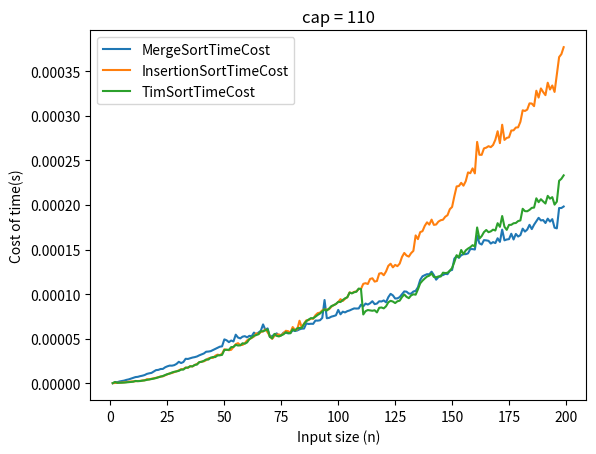

Generate this figure with matplotlib:
import random
from time import time
from matplotlib import pyplot as plt
import math
from statistics import mean 
"""
The merge sort implementation is taken from website:
URL: https://realpython.com/sorting-algorithms-python/#the-merge-sort-algorithm-in-python
"""
def merge(left, right):
    # If the first array is empty, then nothing needs
    # to be merged, and you can return the second array as the result
    if len(left) == 0:
        return right

    # If the second array is empty, then nothing needs
    # to be merged, and you can return the first array as the result
    if len(right) == 0:
        return left

    result = []
    index_left = index_right = 0

    # Now go through both arrays until all the elements
    # make it into the resultant array
    while len(result) < len(left) + len(right):
        # The elements need to be sorted to add them to the
        # resultant array, so you need to decide whether to get
        # the next element from the first or the second array
        if left[index_left] <= right[index_right]:
            result.append(left[index_left])
            index_left += 1
        else:
            result.append(right[index_right])
            index_right += 1

        # If you reach the end of either array, then you can
        # add the remaining elements from the other array to
        # the result and break the loop
        if index_right == len(right):
            result += left[index_left:]
            break

        if index_left == len(left):
            result += right[index_right:]
            break

    return result

def merge_sort(array,):
    # If the input array contains fewer than two elements,
    # then return it as the result of the function
    if len(array) < 2:
        return array

    midpoint = len(array) // 2

    return merge(
        left=merge_sort(array[:midpoint]),
        right=merge_sort(array[midpoint:]))
    
    # Sort the array by recursively splitting the input
    # into two equal halves, sorting each half and merging them
    # together into the final result
    
def timSort(array,k):
    # If the input array contains fewer than two elements,
    # then return it as the result of the function
    if len(array) < 2:
        return array

    if len(array) <= k:
        insertionSort(array)
        return array

    midpoint = len(array) // 2

    return merge(
        left=timSort(array[:midpoint],k),
        right=timSort(array[midpoint:],k))
    
    # Sort the array by recursively splitting the input
    # into two equal halves, sorting each half and merging them
    # together into the final result

"""
The insertion Sort algorithm is taken from website:
URL: https://runestone.academy/runestone/books/published/pythonds/SortSearch/TheInsertionSort.html
"""
def insertionSort(alist):
   for index in range(1,len(alist)):

     currentvalue = alist[index]
     position = index

     while position>0 and alist[position-1]>currentvalue:
         alist[position]=alist[position-1]
         position = position-1

     alist[position]=currentvalue

def findFirst(l,text):
    for i in range(1,len(l)):
        if l[i] == text:
            return i

def findLast(l,text):
    for i in reversed(range(len(l))):
        if l[i] == text:
            return i

N = 200         # data input
k = 40          # each input run k times and take the average time cost
cap = 110        # cap of the intersection of Time sort and tim sort
if __name__ == "__main__":
    mergeTime = []
    insertionTime = []
    inpSize = []
    winnerList = []
    TimTime = []
    for n in range(1,N):
        # append input size to 

        subMerge = []
        subInser = []
        subTim   = []
        for j in range(k):
            # Generate an array of `ARRAY_LENGTH` items consisting
            # of random integer values between 0 and 999
            #print("n: ",n)
            array = [random.randint(0, 1000) for i in range(n)]
            # copy array for merge sort and insertion sort
            a1 = array.copy()
            a2 = array.copy()
            a3 = array.copy()
            # Call the function using the name of the sorting algorithm
            # and the array you just created
            t0 = time()
            merge_sort(a1)
            t1 = time()
            # call the insertionSort function using the input
            ta = time()
            insertionSort(a2)
            tb = time()
            # call Tim sort function using the input
            tx = time()
            timSort(a3,cap)
            ty = time()
            # append time info in the list
            subMerge.append(t1-t0)
            subInser.append(tb-ta)
            subTim.append(ty-tx)
            #print(l)
            #print("Average time cost for merge_sort    for n={}: ".format(n),(t1-t0)/n)
            #print("Average time cost for insertionSort for n={}: ".format(n),(tb-ta)/n)
            
        inpSize.append(n)
        mergeTime    .append(mean(subMerge))
        insertionTime.append(mean(subInser))
        TimTime.append(mean(subTim))
        print("n: ",n,"  ",end="")
        winner = "Merge" if (t1-t0)/n <= (tb-ta)/n else "Insertion"
        if (t1-t0)/n <= (tb-ta)/n:
            winnerList.append("Merge")
        else:
            winnerList.append("Insertion")
        print("insertion:{}, merge:{},    {}  wins ".format((tb-ta)/n,(t1-t0)/n,winner))
        #
    # print out the range of n that function MergeSort is better than Insertion sort
    #           regarding the time complexity or time cost
    print("From range {} to {} that merge sort is quicker than insertion sort"
            .format(findFirst(winnerList,"Merge"),findLast(winnerList,"Insertion")))
    
    # plotting the graph
    print("For cap: {}, Tim/Merge: {} Tim/Insertion:{} ".format(cap,sum(TimTime)/sum(mergeTime),sum(TimTime)/sum(insertionTime)))
    print("       smaller is better")
    plt.plot(inpSize, mergeTime, label='MergeSortTimeCost')
    plt.plot(inpSize, insertionTime, label='InsertionSortTimeCost')
    plt.plot(inpSize, TimTime, label='TimSortTimeCost')
    plt.xlabel("Input size (n)")
    plt.ylabel("Cost of time(s)")
    plt.title("cap = {}".format(cap))
    plt.legend()
    plt.show()
